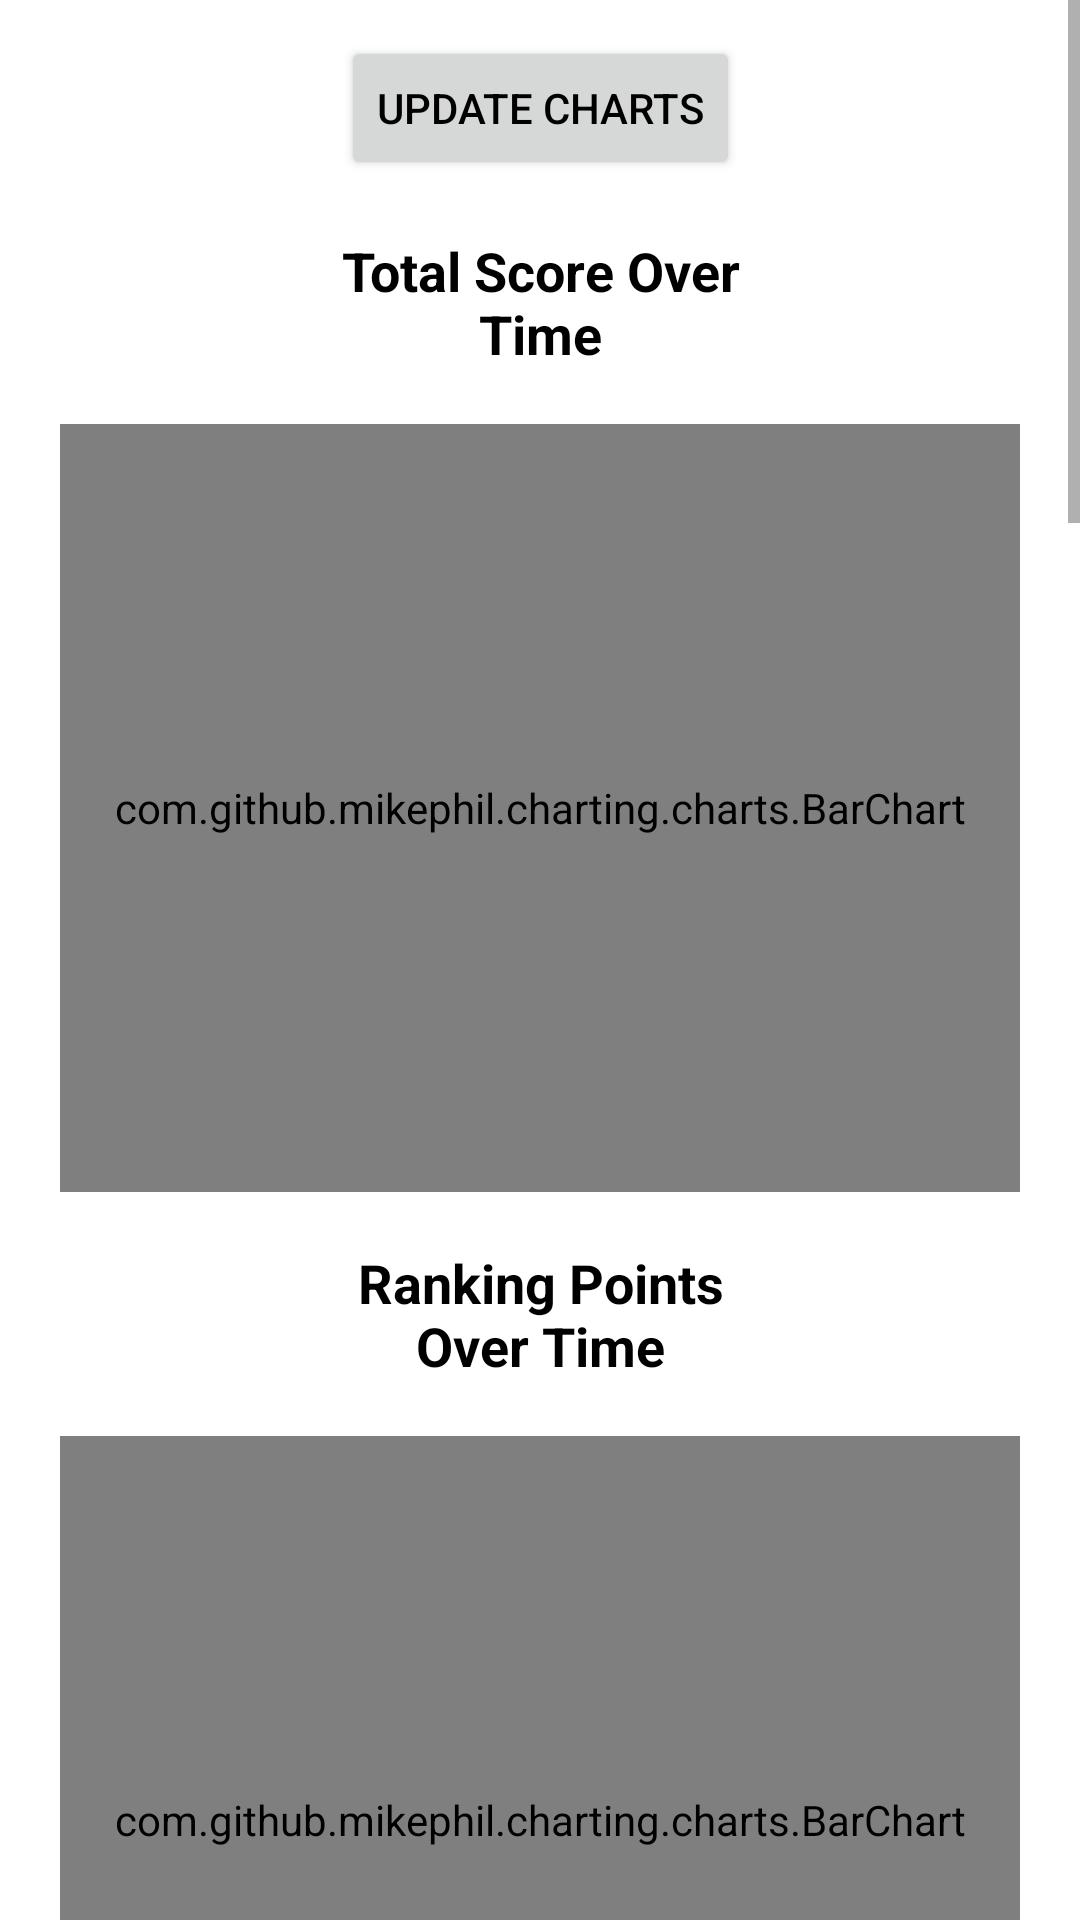

The Android layout XML behind this screen, and the referenced resources:
<!-- AndroidManifest.xml: application theme Theme.Treetop -->
<!-- res/layout/activity_stats_general_sc.xml -->
<?xml version="1.0" encoding="utf-8"?>
<ScrollView xmlns:android="http://schemas.android.com/apk/res/android"
    xmlns:app="http://schemas.android.com/apk/res-auto"
    android:layout_width="match_parent"
    android:layout_height="match_parent">
    <androidx.constraintlayout.widget.ConstraintLayout
        android:layout_width="match_parent"
        android:layout_height="wrap_content">

        <Button
            android:id="@+id/sc_stats_general_update_charts"
            android:layout_width="wrap_content"
            android:layout_height="wrap_content"
            android:text="Update Charts"
            android:layout_marginTop="12dp"
            app:layout_constraintTop_toTopOf="parent"
            app:layout_constraintStart_toStartOf="parent"
            app:layout_constraintEnd_toEndOf="parent" />

        <TextView
            android:id="@+id/sc_stats_general_score_over_time_label"
            android:layout_width="160dp"
            android:layout_height="wrap_content"
            android:text="Total Score Over Time"
            android:textSize="18sp"
            android:textStyle="bold"
            android:gravity="center"
            android:layout_marginTop="18dp"
            app:layout_constraintStart_toStartOf="parent"
            app:layout_constraintEnd_toEndOf="parent"
            app:layout_constraintTop_toBottomOf="@id/sc_stats_general_update_charts" />

        <com.github.mikephil.charting.charts.BarChart
            android:id="@+id/sc_stats_general_score_over_time_chart"
            android:layout_width="320dp"
            android:layout_height="256dp"
            android:layout_marginTop="18dp"
            app:layout_constraintTop_toBottomOf="@id/sc_stats_general_score_over_time_label"
            app:layout_constraintStart_toStartOf="@id/sc_stats_general_score_over_time_label"
            app:layout_constraintEnd_toEndOf="@id/sc_stats_general_score_over_time_label" />

        <TextView
            android:id="@+id/sc_stats_general_ranking_over_time_label"
            android:layout_width="160dp"
            android:layout_height="wrap_content"
            android:text="Ranking Points Over Time"
            android:textSize="18sp"
            android:textStyle="bold"
            android:gravity="center"
            android:layout_marginTop="18dp"
            app:layout_constraintStart_toStartOf="@id/sc_stats_general_score_over_time_chart"
            app:layout_constraintTop_toBottomOf="@id/sc_stats_general_score_over_time_chart"
            app:layout_constraintEnd_toEndOf="@id/sc_stats_general_score_over_time_chart" />

        <com.github.mikephil.charting.charts.BarChart
            android:id="@+id/sc_stats_general_ranking_over_time_chart"
            android:layout_width="320dp"
            android:layout_height="256dp"
            android:layout_marginTop="18dp"
            app:layout_constraintTop_toBottomOf="@id/sc_stats_general_ranking_over_time_label"
            app:layout_constraintStart_toStartOf="@id/sc_stats_general_ranking_over_time_label"
            app:layout_constraintEnd_toEndOf="@id/sc_stats_general_ranking_over_time_label" />

        <TextView
            android:id="@+id/sc_stats_general_score_sources_label"
            android:layout_width="160dp"
            android:layout_height="wrap_content"
            android:text="Score Sources"
            android:textSize="18sp"
            android:textStyle="bold"
            android:gravity="center"
            android:layout_marginTop="18dp"
            app:layout_constraintTop_toBottomOf="@id/sc_stats_general_ranking_over_time_chart"
            app:layout_constraintEnd_toEndOf="parent"
            app:layout_constraintStart_toStartOf="parent" />

        <com.github.mikephil.charting.charts.PieChart
            android:id="@+id/sc_stats_general_score_sources_chart"
            android:layout_width="320dp"
            android:layout_height="256dp"
            android:layout_marginTop="18dp"
            app:layout_constraintTop_toBottomOf="@id/sc_stats_general_score_sources_label"
            app:layout_constraintStart_toStartOf="@id/sc_stats_general_score_sources_label"
            app:layout_constraintEnd_toEndOf="@id/sc_stats_general_score_sources_label" />

        <TextView
            android:id="@+id/sc_stats_general_score_portion_label"
            android:layout_width="160dp"
            android:layout_height="wrap_content"
            android:text="Alliance Score Portion"
            android:textSize="18sp"
            android:textStyle="bold"
            android:gravity="center"
            android:layout_marginTop="18dp"
            app:layout_constraintTop_toBottomOf="@id/sc_stats_general_score_sources_chart"
            app:layout_constraintStart_toStartOf="parent"
            app:layout_constraintEnd_toEndOf="parent" />

        <com.github.mikephil.charting.charts.BarChart
            android:id="@+id/sc_stats_general_score_portion_chart"
            android:layout_width="320dp"
            android:layout_height="256dp"
            android:layout_marginTop="18dp"
            app:layout_constraintTop_toBottomOf="@id/sc_stats_general_score_portion_label"
            app:layout_constraintStart_toStartOf="@id/sc_stats_general_score_portion_label"
            app:layout_constraintEnd_toEndOf="@id/sc_stats_general_score_portion_label" />

        <TextView
            android:id="@+id/sc_stats_general_energized_label"
            android:layout_width="160dp"
            android:layout_height="wrap_content"
            android:text="Shield Energized"
            android:textSize="18sp"
            android:textStyle="bold"
            android:gravity="center"
            android:layout_marginTop="18dp"
            app:layout_constraintTop_toBottomOf="@id/sc_stats_general_score_portion_chart"
            app:layout_constraintStart_toStartOf="parent"
            app:layout_constraintEnd_toEndOf="parent" />

        <com.github.mikephil.charting.charts.PieChart
            android:id="@+id/sc_stats_general_energized_chart"
            android:layout_width="320dp"
            android:layout_height="256dp"
            android:layout_marginTop="18dp"
            app:layout_constraintTop_toBottomOf="@id/sc_stats_general_energized_label"
            app:layout_constraintStart_toStartOf="@id/sc_stats_general_energized_label"
            app:layout_constraintEnd_toEndOf="@id/sc_stats_general_energized_label" />

        <TextView
            android:id="@+id/sc_stats_general_operational_label"
            android:layout_width="160dp"
            android:layout_height="wrap_content"
            android:text="Shield Operational"
            android:textSize="18sp"
            android:textStyle="bold"
            android:gravity="center"
            android:layout_marginTop="18dp"
            app:layout_constraintTop_toBottomOf="@id/sc_stats_general_energized_chart"
            app:layout_constraintStart_toStartOf="parent"
            app:layout_constraintEnd_toEndOf="parent" />
        
        <com.github.mikephil.charting.charts.PieChart
            android:id="@+id/sc_stats_general_operational_chart"
            android:layout_width="320dp"
            android:layout_height="256dp"
            android:layout_marginTop="18dp"
            app:layout_constraintTop_toBottomOf="@id/sc_stats_general_operational_label"
            app:layout_constraintStart_toStartOf="@id/sc_stats_general_operational_label"
            app:layout_constraintEnd_toEndOf="@id/sc_stats_general_operational_label" />

        <TextView
            android:id="@+id/sc_stats_general_results_label"
            android:layout_width="160dp"
            android:layout_height="wrap_content"
            android:text="Match Results"
            android:textSize="18sp"
            android:textStyle="bold"
            android:gravity="center"
            android:layout_marginTop="18dp"
            app:layout_constraintTop_toBottomOf="@id/sc_stats_general_operational_chart"
            app:layout_constraintStart_toStartOf="parent"
            app:layout_constraintEnd_toEndOf="parent" />

        <com.github.mikephil.charting.charts.PieChart
            android:id="@+id/sc_stats_general_results_chart"
            android:layout_width="320dp"
            android:layout_height="256dp"
            android:layout_marginTop="18dp"
            android:layout_marginBottom="12dp"
            app:layout_constraintBottom_toBottomOf="parent"
            app:layout_constraintTop_toBottomOf="@id/sc_stats_general_results_label"
            app:layout_constraintStart_toStartOf="@id/sc_stats_general_results_label"
            app:layout_constraintEnd_toEndOf="@id/sc_stats_general_results_label" />

    </androidx.constraintlayout.widget.ConstraintLayout>
</ScrollView>
<!-- resources referenced by this layout -->
<resources>
  <style name="Theme.Treetop" parent="Theme.MaterialComponents.Light.DarkActionBar">
          
          <item name="colorPrimary">@color/green</item>
          <item name="colorPrimaryVariant">@color/green_dark</item>
          <item name="colorOnPrimary">@color/white</item>
          
          <item name="colorSecondary">@color/green_light</item>
          <item name="colorSecondaryVariant">@color/teal_700</item>
          <item name="colorOnSecondary">@color/black</item>
          
          <item name="android:statusBarColor" tools:targetApi="l">?attr/colorPrimaryVariant</item>
          
          <item name="android:textColor">@color/black</item>
          <item name="switchStyle">@style/Widget.Treetop.Custom.Switch</item>
      </style>
  <color name="green">#008000</color>
  <color name="green_dark">#226102</color>
  <color name="white">#FFFFFFFF</color>
  <color name="green_light">#01934a</color>
  <color name="teal_700">#FF018786</color>
  <color name="black">#FF000000</color>
  <style name="Widget.Treetop.Custom.Switch" parent="Widget.MaterialComponents.CompoundButton.Switch">
          <item name="materialThemeOverlay">@style/ThemeOverlay.Treetop.Switch</item>
      </style>
  <style name="ThemeOverlay.Treetop.Switch" parent="">
          <item name="colorSecondary">@color/switch_thumb_enabled</item>
      </style>
  <color name="switch_thumb_enabled">#28C040</color>
</resources>
